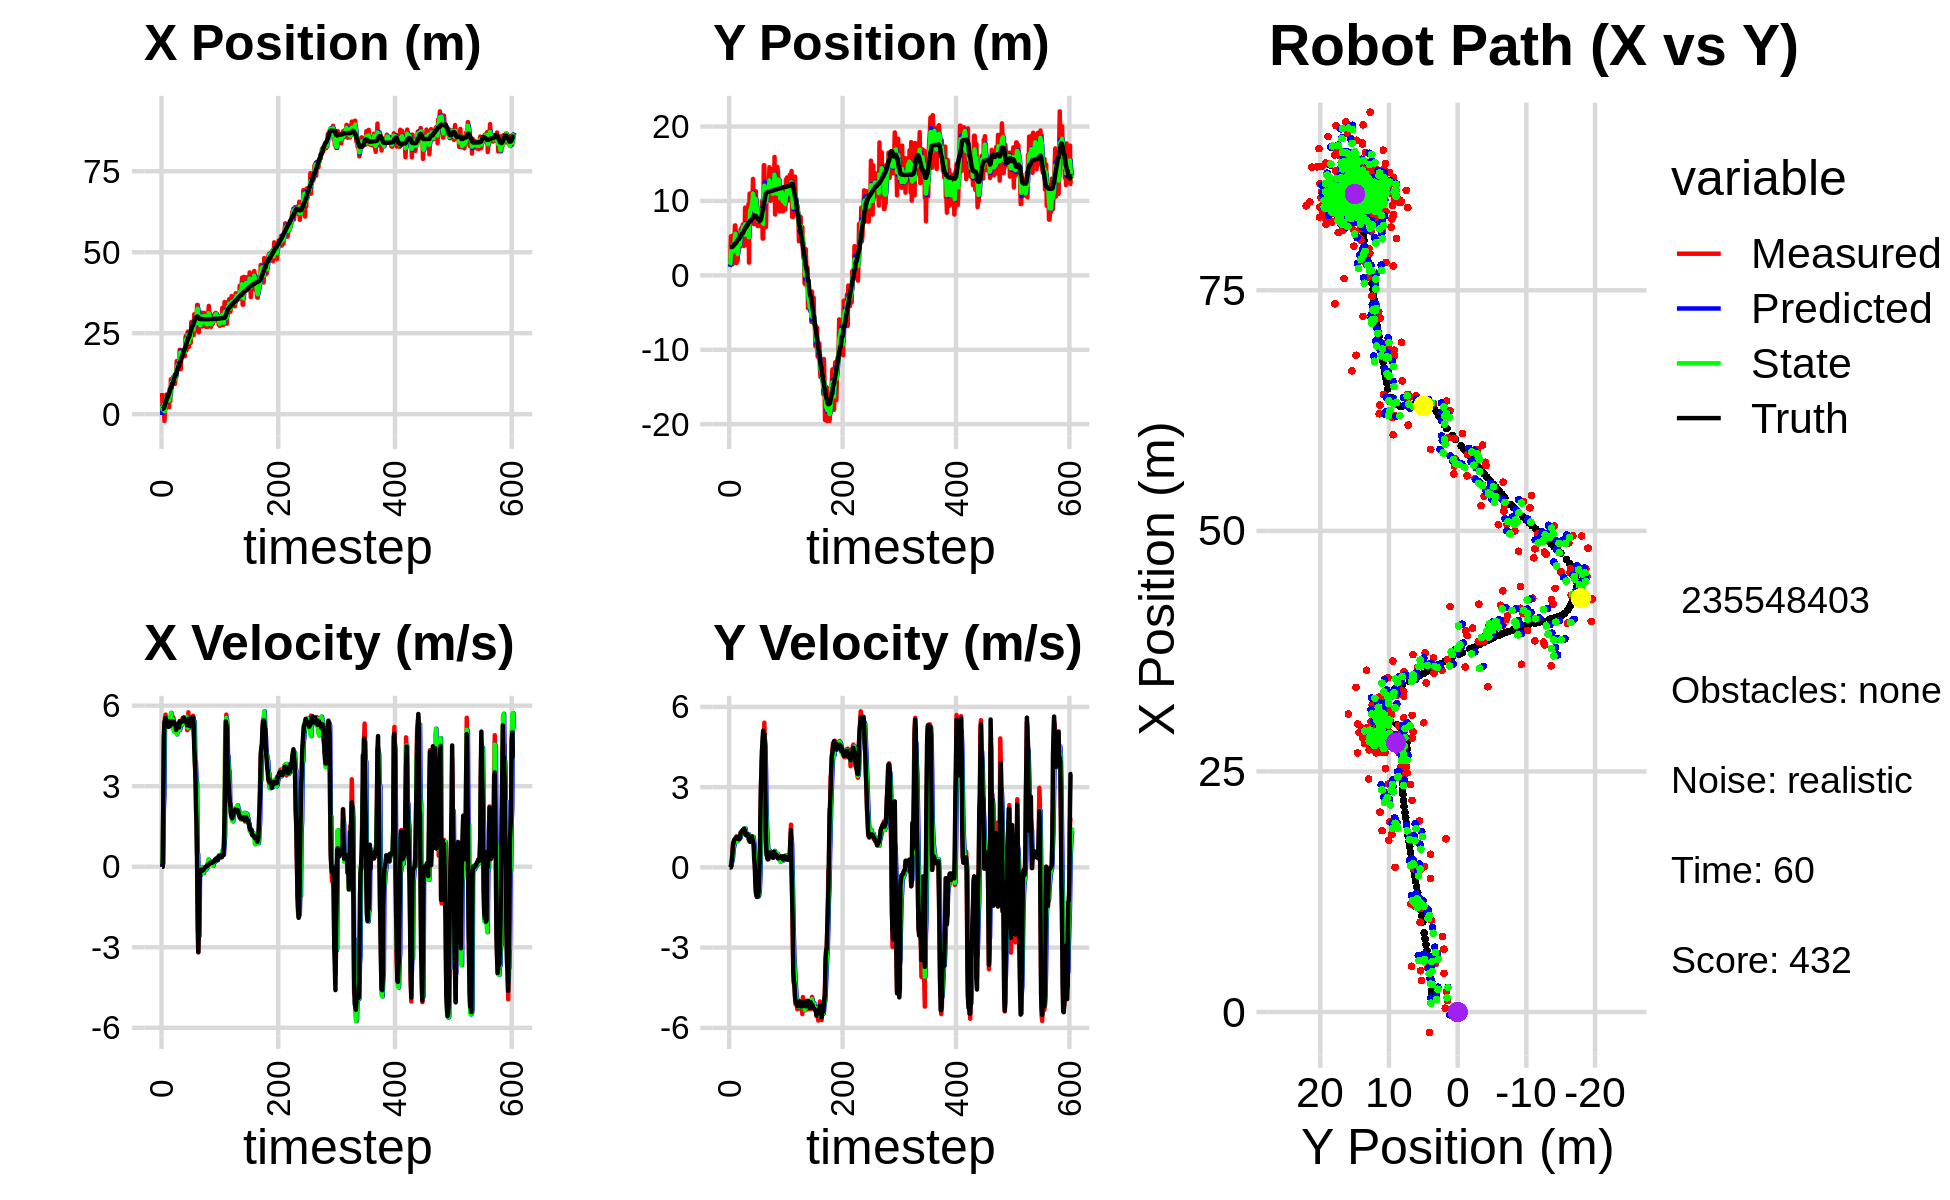

The table this chart was drawn from, first rows:
-5.363702775628391706e-01, 2.254491686932557748e+00, 0.000000000000000000e+00, 0.000000000000000000e+00, 0.000000000000000000e+00, 0.000000000000000000e+00, 0.000000000000000000e+00, 0.000000000000000000e+00, -2.800729942097403002e-01, 1.144075885078903010e+00, 0.000000000000000000e+00, 0.000000000000000000e+00, 1.614313602110577062e+00, 3.796970130103958230e+00, 0.000000000000000000e+00, 0.000000000000000000e+00, 0.000000000000000000e+00, -1.316811540164053440e-04
6.534038066619749507e+00, 1.991669178918813232e+00, 0.000000000000000000e+00, 0.000000000000000000e+00, -2.800729942097403002e-01, 1.144075885078903010e+00, 0.000000000000000000e+00, 0.000000000000000000e+00, 2.548941375792667330e+00, 1.405955250167810533e+00, 1.969987302930795159e-01, 2.131069688228920747e-02, 1.614313602110577062e+00, 3.796970130103958230e+00, 0.000000000000000000e+00, 0.000000000000000000e+00, 0.000000000000000000e+00, -5.202198517508804798e-04
4.051712752799431216e-01, 1.796155444731539763e+00, 0.000000000000000000e+00, 0.000000000000000000e+00, 2.568641248821975420e+00, 1.408086319856039381e+00, 1.969987302930795159e-01, 2.131069688228920747e-02, 1.485603162819158607e+00, 1.551402826899439980e+00, 1.200609774687508430e-01, 2.496525414475592869e-02, 1.614313602110577062e+00, 3.796970130103958230e+00, 0.000000000000000000e+00, 0.000000000000000000e+00, 0.000000000000000000e+00, -1.836251467466354370e-04
3.270859837056517616e+00, 5.251205701199364917e+00, 2.455999686480800914e+00, 1.407247082304771647e-03, 1.497609260566033607e+00, 1.553899352313915516e+00, 1.200609774687508430e-01, 2.496525414475592869e-02, 2.368807610394262575e+00, 2.892483756101669634e+00, 2.159895002060524760e+00, 7.002669569462408039e-02, 1.805346011624008762e+00, 3.797393460104034002e+00, 2.399999999999999911e+00, 6.000000000000000125e-03, 2.400000095367431641e+00, -5.729833501391112804e-04
3.270859837056517616e+00, 5.251205701199364917e+00, 4.800512359443835919e+00, 1.195220752129189240e-01, 2.584797110600315140e+00, 2.899486425671132128e+00, 2.159895002060524760e+00, 7.002669569462408039e-02, 2.878905506809978476e+00, 3.755095002806032589e+00, 2.660467359054142999e+00, 1.866940220688244889e-01, 1.805346011624008762e+00, 3.797393460104034002e+00, 4.798000000000000043e+00, 1.499999999999999944e-01, 4.800000190734863281e+00, -2.489263191819190979e-02
-2.120306969203641589e+00, 4.114534422566761052e+00, 5.221101963860641959e+00, 3.812094973454611124e-01, 3.144952242715392643e+00, 3.773764405012915102e+00, 2.660467359054142999e+00, 1.866940220688244889e-01, 9.200448533976683940e-01, 3.903362991288225281e+00, 5.307775569145029237e+00, 2.694209253254089553e-01, 2.280928134329553547e+00, 3.809007956334263589e+00, 5.397999999999999687e+00, 2.969999999999999862e-01, 5.406000137329101562e+00, -7.288389652967453003e-02
1.181848644585264063e+00, 1.492733679470495067e+00, 5.555870840180098469e+00, 7.095761601251906470e-01, 1.450822410312171407e+00, 3.930305083820766043e+00, 5.307775569145029237e+00, 2.694209253254089553e-01, 1.320104816583159257e+00, 3.056256564522424668e+00, 5.292803746246017127e+00, 4.033029609247385516e-01, 2.901983737369523197e+00, 3.851651391699229876e+00, 5.426999999999999602e+00, 5.939999999999999725e-01, 5.459000110626220703e+00, -1.270287632942199707e-01
4.295249462141786267e+00, 5.388650409282839782e+00, 5.667412188016664132e+00, 9.348660915149865636e-01, 1.849385191207761014e+00, 3.096586860614898740e+00, 5.292803746246017127e+00, 4.033029609247385516e-01, 2.923027409336294902e+00, 3.946037888153715478e+00, 5.482215264690374568e+00, 6.742455157750839589e-01, 3.426538943975835139e+00, 3.913808814153142634e+00, 5.538000000000000256e+00, 8.750000000000000000e-01, 5.605999946594238281e+00, -1.634824872016906738e-01
4.565280437243132816e+00, 4.341655893961425150e+00, 5.298398855047928180e+00, 8.739956199726427455e-01, 3.471248935805332447e+00, 4.013462439731223519e+00, 5.482215264690374568e+00, 6.742455157750839589e-01, 3.986187855711550654e+00, 4.137665287843370621e+00, 5.506172090258334428e+00, 7.828414673931404222e-01, 4.054007052960463930e+00, 4.014420314479846930e+00, 5.375000000000000000e+00, 9.409999999999999476e-01, 5.455999851226806641e+00, -1.634824872016906738e-01
6.096934675953106897e+00, 2.937571748228078761e+00, 5.342465850972887509e+00, 1.014842268575217643e+00, 4.536805064737384541e+00, 4.215949434582684674e+00, 5.506172090258334428e+00, 7.828414673931404222e-01, 5.242265732120989341e+00, 3.757348850870663171e+00, 5.330718425378858427e+00, 8.503418477952198185e-01, 4.668768405547090161e+00, 4.129898651923460839e+00, 5.344999999999999751e+00, 1.034999999999999920e+00, 5.443999767303466797e+00, -1.877210736274719238e-01
4.760493636223199765e+00, 6.710471316566660072e+00, 5.394103303246014391e+00, 1.063792812475288230e+00, 5.775337574658875539e+00, 3.842383035650185352e+00, 5.330718425378858427e+00, 8.503418477952198185e-01, 5.292054772915611771e+00, 4.889693691460409219e+00, 5.331428120987862229e+00, 1.045335593647528372e+00, 5.278406619530892740e+00, 4.249598428332621580e+00, 5.302999999999999936e+00, 1.052000000000000046e+00, 5.407000064849853516e+00, -1.947153061628341675e-01
4.760493636223199765e+00, 6.710471316566660072e+00, 5.298768665419234303e+00, 1.076429436450708987e+00, 5.825197585014397994e+00, 4.994227250825161946e+00, 5.331428120987862229e+00, 1.045335593647528372e+00, 5.342122138537298781e+00, 5.619418054244269989e+00, 5.325388720639518958e+00, 1.103517903798931554e+00, 5.278406619530892740e+00, 4.249598428332621580e+00, 5.357000000000000206e+00, 1.080999999999999961e+00, 5.465000152587890625e+00, -2.004197686910629272e-01
5.063820123163646159e+00, 3.206770672940881362e+00, 5.235263956468671154e+00, 1.097183695304576379e+00, 5.874661010601251121e+00, 5.729769844624162722e+00, 5.325388720639518958e+00, 1.103517903798931554e+00, 5.477790281128689820e+00, 4.812896166870583414e+00, 5.293896949740925173e+00, 1.021316655585865929e+00, 5.890577792794600143e+00, 4.373741521154441259e+00, 5.208000000000000185e+00, 1.092000000000000082e+00, 5.321000099182128906e+00, -2.065857052803039551e-01
2.099441528296513315e+00, 1.638553454681212607e+00, 5.484414773028745138e+00, 1.156382208094640873e+00, 6.007179976102782426e+00, 4.915027832429170296e+00, 5.293896949740925173e+00, 1.021316655585865929e+00, 4.217225972413404911e+00, 3.727084697198928875e+00, 5.454757793706876967e+00, 9.926051208083239707e-01, 6.392767429425165737e+00, 4.478919817662825764e+00, 5.426999999999999602e+00, 1.145000000000000018e+00, 5.546000003814697266e+00, -2.078049927949905396e-01
7.837632059928276718e+00, 2.228662504771961927e+00, 5.227273750223676352e+00, 1.071683149922800116e+00, 4.762701751784092608e+00, 3.826345209279761406e+00, 5.454757793706876967e+00, 9.926051208083239707e-01, 6.200019063860850110e+00, 3.247813059604165886e+00, 5.427182855968510466e+00, 9.804283046713639926e-01, 7.012157917073501778e+00, 4.609452738461133237e+00, 5.323000000000000398e+00, 1.114000000000000101e+00, 5.439000129699707031e+00, -2.022154927253723145e-01
4.012631893048089538e+00, 1.977995409766670543e+00, 5.450628188034647437e+00, 1.117474742041398406e+00, 6.742737349457700979e+00, 3.345855890071302241e+00, 5.427182855968510466e+00, 9.804283046713639926e-01, 5.461849597079563523e+00, 2.852174515243747432e+00, 5.557290959681741249e+00, 1.003745151567129845e+00, 7.619350910332871152e+00, 4.734490885238459512e+00, 5.256000000000000227e+00, 1.072000000000000064e+00, 5.364999771118164062e+00, -2.022154927253723145e-01
1.078411149994062868e+01, 4.582438930556336665e+00, 5.271152963330367314e+00, 1.086678475300893565e+00, 6.017578693047737737e+00, 2.952549030400460239e+00, 5.557290959681741249e+00, 1.003745151567129845e+00, 8.191700581321551766e+00, 3.547102760464919236e+00, 5.731113954357204499e+00, 1.091236324608941821e+00, 8.225090503778710982e+00, 4.858751846935926544e+00, 5.293000000000000149e+00, 1.074000000000000066e+00, 5.400000095367431641e+00, -2.033074796199798584e-01
1.075768399194956260e+01, 5.401870055810658933e+00, 5.456008912682885459e+00, 1.075493515649813769e+00, 8.764811976757272305e+00, 3.656226392925813418e+00, 5.731113954357204499e+00, 1.091236324608941821e+00, 9.711099076182730272e+00, 4.290546084066400923e+00, 5.448641068227923157e+00, 1.133158065220828403e+00, 8.225090503778710982e+00, 4.858751846935926544e+00, 5.357000000000000206e+00, 1.056999999999999940e+00, 5.460999965667724609e+00, -1.946256905794143677e-01
9.551050424165998365e+00, 3.797581269749053412e+00, 5.474736824461687412e+00, 1.068335840878184451e+00, 1.025596318300552312e+01, 4.403861890588483874e+00, 5.448641068227923157e+00, 1.133158065220828403e+00, 9.925418079730482290e+00, 4.181780663318200197e+00, 5.453436089488408633e+00, 1.085273279315009720e+00, 9.357428073398324386e+00, 5.081211283186393146e+00, 5.415000000000000036e+00, 1.054999999999999938e+00, 5.517000198364257812e+00, -1.927173882722854614e-01
9.551050424165998365e+00, 3.797581269749053412e+00, 5.427184452963118133e+00, 1.141834031647349423e+00, 1.047076168867932289e+01, 4.290307991249701303e+00, 5.453436089488408633e+00, 1.085273279315009720e+00, 1.004086444165237069e+01, 4.112685747952868454e+00, 5.449776901151687447e+00, 1.096783377721297414e+00, 9.357428073398324386e+00, 5.081211283186393146e+00, 5.338000000000000078e+00, 1.122000000000000108e+00, 5.454999923706054688e+00, -2.073672264814376831e-01
1.145377910133948873e+01, 6.150390937052167217e+00, 5.571346423678877002e+00, 1.295568071215523975e+00, 1.058584213176753863e+01, 4.222364085724998439e+00, 5.449776901151687447e+00, 1.096783377721297414e+00, 1.100876857443707380e+01, 4.928466857579691052e+00, 5.481976572789402979e+00, 1.244890743377069509e+00, 9.971136569625747015e+00, 5.207529737227064359e+00, 5.410999999999999588e+00, 1.260000000000000009e+00, 5.556000232696533203e+00, -2.284806519746780396e-01
1.101823005081712559e+01, 6.203850104402855337e+00, 5.094080938966126126e+00, 1.184584140857313672e+00, 1.155696623171601445e+01, 5.052955931917398225e+00, 5.481976572789402979e+00, 1.244890743377069509e+00, 1.135515082306709367e+01, 5.469767210666260482e+00, 5.045517894014972526e+00, 1.250518153901406970e+00, 1.058683061537761816e+01, 5.347149564546673339e+00, 5.397999999999999687e+00, 1.314999999999999947e+00, 5.556000232696533203e+00, -2.284806519746780396e-01
1.160982903806199573e+01, 6.436950698284022998e+00, 5.199794230400315520e+00, 1.304784126173572867e+00, 1.185970261246859181e+01, 5.594819026056400801e+00, 5.045517894014972526e+00, 1.250518153901406970e+00, 1.177268004142895030e+01, 5.902384412170244232e+00, 5.034076142873246340e+00, 1.300084000932634876e+00, 1.120264100970646837e+01, 5.499403312110395348e+00, 5.320000000000000284e+00, 1.348000000000000087e+00, 5.487999916076660156e+00, -2.458537220954895020e-01
9.331593990211770162e+00, 5.473774059435074335e+00, 5.078890157628913826e+00, 1.285299236735887085e+00, 1.227608765571627458e+01, 6.032392812263507764e+00, 5.034076142873246340e+00, 1.300084000932634876e+00, 1.087198858083846886e+01, 5.828901270516888111e+00, 5.183380174657778561e+00, 1.277350056316017612e+00, 1.181049585280732117e+01, 5.653563691968569671e+00, 5.309000000000000163e+00, 1.362999999999999989e+00, 5.480999946594238281e+00, -2.478631138801574707e-01
1.125152838178874681e+01, 6.830934478570684476e+00, 5.315132904671749259e+00, 1.390466736243925139e+00, 1.139032659830424699e+01, 5.956636276148489451e+00, 5.183380174657778561e+00, 1.277350056316017612e+00, 1.134331055208750350e+01, 6.277475528663813975e+00, 5.202908200269977357e+00, 1.354584282548505936e+00, 1.181049585280732117e+01, 5.653563691968569671e+00, 5.299000000000000377e+00, 1.401000000000000023e+00, 5.480999946594238281e+00, -2.558710873126983643e-01
1.125152838178874681e+01, 6.830934478570684476e+00, 5.020960843054237621e+00, 1.386951464550964186e+00, 1.186360137211450194e+01, 6.412933956918664968e+00, 5.202908200269977357e+00, 1.354584282548505936e+00, 1.160043102250932456e+01, 6.565770176053039364e+00, 4.998722669073392133e+00, 1.381303679830234055e+00, 1.241895723340928726e+01, 5.812303735795258497e+00, 5.094999999999999751e+00, 1.405999999999999917e+00, 5.285999774932861328e+00, -2.695114910602569580e-01
1.639680552457229368e+01, 3.941554978221938121e+00, 5.120275576167937714e+00, 1.395359711559849281e+00, 1.210030328941666333e+01, 6.703900544036062392e+00, 4.998722669073392133e+00, 1.381303679830234055e+00, 1.415624985967088989e+01, 5.700099742160681160e+00, 4.933034064138265506e+00, 1.307060579852325155e+00, 1.300363016115782067e+01, 5.973048879471852146e+00, 5.318999999999999950e+00, 1.447000000000000064e+00, 5.512000083923339844e+00, -2.660558819770812988e-01
1.513674366433756902e+01, 4.802984669134623630e+00, 5.165621834549926739e+00, 1.407717316355715731e+00, 1.464955326608471609e+01, 5.830805800145913764e+00, 4.933034064138265506e+00, 1.307060579852325155e+00, 1.486675544041079355e+01, 5.459842898459690730e+00, 5.126121532324199315e+00, 1.323069230597549328e+00, 1.359837198208672149e+01, 6.135288908262608309e+00, 5.326999999999999957e+00, 1.417999999999999927e+00, 5.512000083923339844e+00, -2.660558819770812988e-01
1.504046481839862004e+01, 9.100428536234142385e+00, 5.277199241513393702e+00, 1.389249707799632194e+00, 1.537936759364321304e+01, 5.592149821519445396e+00, 5.126121532324199315e+00, 1.323069230597549328e+00, 1.524466894150028828e+01, 6.869275430542918670e+00, 5.134755678354919084e+00, 1.455461361469301274e+00, 1.420949602131084788e+01, 6.295113279232352532e+00, 5.328000000000000291e+00, 1.308999999999999941e+00, 5.486999988555908203e+00, -2.574146389961242676e-01
1.483695839299802266e+01, 5.316813066073852845e+00, 5.130985182646355725e+00, 1.237042346441437290e+00, 1.575814450933578037e+01, 7.014821566689848353e+00, 5.134755678354919084e+00, 1.455461361469301274e+00, 1.533132607580033024e+01, 6.391658049917555928e+00, 5.118435158303914712e+00, 1.307149307839200691e+00, 1.482409715604275924e+01, 6.443325236058454308e+00, 5.189000000000000057e+00, 1.217999999999999972e+00, 5.329999923706054688e+00, -2.365777790546417236e-01
1.489000576689457311e+01, 6.396391748628448504e+00, 5.200472068770626066e+00, 1.217116312296032676e+00, 1.584316959163072092e+01, 6.522372980701476308e+00, 5.118435158303914712e+00, 1.307149307839200691e+00, 1.540873940149392141e+01, 6.474166730899796107e+00, 5.125789624139212464e+00, 1.262483686830101037e+00, 1.482409715604275924e+01, 6.443325236058454308e+00, 5.193999999999999950e+00, 1.199000000000000066e+00, 5.329999923706054688e+00, -2.299016118049621582e-01
1.986529970171142878e+01, 5.556899979211058493e+00, 5.274811331306551665e+00, 1.188282424512927982e+00, 1.592131836390784194e+01, 6.600415099582805922e+00, 5.125789624139212464e+00, 1.262483686830101037e+00, 1.779824068702339801e+01, 6.219062352394006510e+00, 5.096877691272166722e+00, 1.198554704878194599e+00, 1.594324922576779358e+01, 6.700368597655877778e+00, 5.429000000000000270e+00, 1.239000000000000101e+00, 5.567999839782714844e+00, -2.215760499238967896e-01
1.986529970171142878e+01, 5.556899979211058493e+00, 5.397012124297276614e+00, 1.254966096844227330e+00, 1.830792845615061637e+01, 6.338917822881826147e+00, 5.096877691272166722e+00, 1.198554704878194599e+00, 1.905452644279054653e+01, 6.056137934811745893e+00, 5.233146536865298515e+00, 1.201493822728284755e+00, 1.594324922576779358e+01, 6.700368597655877778e+00, 5.373000000000000220e+00, 1.245000000000000107e+00, 5.515999794006347656e+00, -2.284697443246841431e-01
1.388826751717334851e+01, 3.970137551023054989e+00, 5.331020404488083564e+00, 1.202683713499680396e+00, 1.957784109647707638e+01, 6.176287317084574013e+00, 5.233146536865298515e+00, 1.201493822728284755e+00, 1.692000966347244528e+01, 5.374291241786861129e+00, 5.289731497221188405e+00, 1.138113397622727785e+00, 1.657177209802596352e+01, 6.846237136913164711e+00, 5.379999999999999893e+00, 1.215999999999999970e+00, 5.515999794006347656e+00, -2.218864411115646362e-01
1.846412885133720749e+01, 9.576337291600479418e+00, 5.263852717924440761e+00, 1.102150727096411931e+00, 1.744898281319456501e+01, 5.488102581549133774e+00, 5.289731497221188405e+00, 1.138113397622727785e+00, 1.792272048616278468e+01, 6.973354812303872663e+00, 5.279738281107006159e+00, 1.240553635442078306e+00, 1.719135904278448024e+01, 6.985156490262262707e+00, 5.423000000000000043e+00, 1.179999999999999938e+00, 5.550000190734863281e+00, -2.063992619514465332e-01
1.800601348218627251e+01, 1.707132293561373970e+00, 5.329951168208602930e+00, 1.027036637430852162e+00, 1.845069431427348405e+01, 7.097410175848080094e+00, 5.279738281107006159e+00, 1.240553635442078306e+00, 1.823642657650063725e+01, 5.132103663675521510e+00, 5.337566620777169035e+00, 9.872242340031729402e-01, 1.770988321302725055e+01, 7.093860103572514397e+00, 5.421999999999999709e+00, 1.022000000000000020e+00, 5.517000198364257812e+00, -1.903584450483322144e-01
1.884600007480785422e+01, 1.099303765531286281e+01, 5.540864910958113398e+00, 9.865077754553872591e-01, 1.877018323857835469e+01, 5.230826087075838515e+00, 5.337566620777169035e+00, 9.872242340031729402e-01, 1.883384775817537360e+01, 7.325576213862213137e+00, 5.364569499349910231e+00, 1.154281012914973648e+00, 1.833195161776566806e+01, 7.212747766572949359e+00, 5.429000000000000270e+00, 9.819999999999999840e-01, 5.517000198364257812e+00, -1.761959344148635864e-01
1.884600007480785422e+01, 1.099303765531286281e+01, 5.358729208918385112e+00, 9.540799344706937246e-01, 1.937030470811036409e+01, 7.441004315153710635e+00, 5.364569499349910231e+00, 1.154281012914973648e+00, 1.912764583400804952e+01, 8.726946322317836291e+00, 5.351042372624429611e+00, 1.166256451287216223e+00, 1.833195161776566806e+01, 7.212747766572949359e+00, 5.421000000000000263e+00, 9.629999999999999671e-01, 5.505000114440917969e+00, -1.761959344148635864e-01
1.920894449948337979e+01, 9.152802779896147101e+00, 5.533139939282640363e+00, 9.669811628887384769e-01, 1.966275007127049079e+01, 8.843571967446557380e+00, 5.351042372624429611e+00, 1.166256451287216223e+00, 1.948432158940541825e+01, 8.950653182456706602e+00, 5.339923067037525506e+00, 1.084574331231950461e+00, 1.959236955621698328e+01, 7.436919405239797776e+00, 5.556000000000000050e+00, 1.052999999999999936e+00, 5.655000209808349609e+00, -1.730144768953323364e-01
1.920894449948337979e+01, 9.152802779896147101e+00, 5.572358795610474758e+00, 1.121014552289349320e+00, 2.001831389610917000e+01, 9.059110615579902159e+00, 5.339923067037525506e+00, 1.084574331231950461e+00, 1.962093123751048651e+01, 9.094147554387687293e+00, 5.567639270191958367e+00, 1.103862801247373904e+00, 1.959236955621698328e+01, 7.436919405239797776e+00, 5.464999999999999858e+00, 1.125000000000000000e+00, 5.579999923706054688e+00, -1.985242962837219238e-01
1.785084128339165588e+01, 1.003553838909033402e+01, 5.401365302679217884e+00, 1.147926415517934728e+00, 2.017769516452968404e+01, 9.204533834512425017e+00, 5.567639270191958367e+00, 1.103862801247373904e+00, 1.909711859957788249e+01, 9.507814485100134050e+00, 5.418834434587201265e+00, 1.148035808486229215e+00, 2.022393846516938254e+01, 7.564446403786924122e+00, 5.459999999999999964e+00, 1.157000000000000028e+00, 5.580999851226806641e+00, -2.094095349311828613e-01
2.370232796608058479e+01, 1.008980770293140594e+01, 5.440703180240873849e+00, 1.101068216501910557e+00, 1.963900204303660146e+01, 9.622618065948756794e+00, 5.418834434587201265e+00, 1.148035808486229215e+00, 2.152788144498514455e+01, 9.791201560255812453e+00, 5.475478649873112502e+00, 1.140229895323253695e+00, 2.074514245941657364e+01, 7.674701645217443691e+00, 5.402000000000000135e+00, 1.050000000000000044e+00, 5.502999782562255859e+00, -1.996792107820510864e-01
2.422893381113361500e+01, 1.296103592180476127e+01, 5.459698728060611295e+00, 9.515522945547243427e-01, 2.207542930997245634e+01, 9.905224549788137267e+00, 5.475478649873112502e+00, 1.140229895323253695e+00, 2.308748700212348126e+01, 1.101107318690249315e+01, 5.452401072817281147e+00, 1.143111915229132913e+00, 2.136393785420304425e+01, 7.798289015024418624e+00, 5.416000000000000369e+00, 9.729999999999999760e-01, 5.502999782562255859e+00, -1.725533753633499146e-01
1.976699066127632776e+01, 9.894827677801854904e+00, 5.482357404892348463e+00, 9.555013981600201101e-01, 2.363272710940520938e+01, 1.112538437842540695e+01, 5.452401072817281147e+00, 1.143111915229132913e+00, 2.179713117439979442e+01, 1.067300449473108692e+01, 5.582296557729071296e+00, 1.022084446628474641e+00, 2.198852968207306802e+01, 7.904925539500398557e+00, 5.458000000000000185e+00, 8.850000000000000089e-01, 5.528999805450439453e+00, -1.725533753633499146e-01
2.365000951275127505e+01, 6.877235962786896195e+00, 5.087092772438155386e+00, 6.774295619288130954e-01, 2.235536083017270315e+01, 1.077521293939393487e+01, 5.582296557729071296e+00, 1.022084446628474641e+00, 2.288077697901215046e+01, 9.348922831171291747e+00, 5.566752159152731139e+00, 7.521601336077615718e-01, 2.261566209766865398e+01, 7.983628465529879037e+00, 5.269999999999999574e+00, 3.519999999999999796e-01, 5.281000137329101562e+00, -1.323874592781066895e-01
2.547850346527779308e+01, 7.492752507156176023e+00, 5.186161585725897361e+00, 2.664119793183998275e-01, 2.343745219492742393e+01, 9.424138844532068404e+00, 5.566752159152731139e+00, 7.521601336077615718e-01, 2.442868991977130833e+01, 8.708995667828014930e+00, 5.170800226667104482e+00, 4.751963854132819631e-01, 2.312363100042390229e+01, 8.009893609964795047e+00, 5.280000000000000249e+00, 1.079999999999999988e-01, 5.281000137329101562e+00, -5.132466554641723633e-02
2.077998805060127907e+01, 1.130147381102265314e+01, 5.752454549906187431e+00, -1.711518871604490177e-01, 2.494576994243801948e+01, 8.756515306369342611e+00, 5.170800226667104482e+00, 4.751963854132819631e-01, 2.309145995880246716e+01, 9.664394121820659933e+00, 5.180531141685732699e+00, 2.550632672506793486e-01, 2.375375127803107134e+01, 7.984153940705096097e+00, 5.512999999999999901e+00, -4.989999999999999991e-01, 5.535999774932861328e+00, 2.974407002329826355e-02
2.077998805060127907e+01, 1.130147381102265314e+01, 5.151778918953183073e+00, -7.563204784393290359e-01, 2.360951307297104051e+01, 9.689900448545728295e+00, 5.180531141685732699e+00, 2.550632672506793486e-01, 2.225910282123710004e+01, 1.024868092556483568e+01, 5.269371683505589488e+00, -1.581668688086023677e-01, 2.375375127803107134e+01, 7.984153940705096097e+00, 5.258000000000000007e+00, -9.469999999999999529e-01, 5.342999935150146484e+00, 1.457663774490356445e-01
2.460763834360088609e+01, 8.233048333732671864e+00, 5.339055813779743254e+00, -1.048314767280603022e+00, 2.278603998958766041e+01, 1.023286423868397499e+01, 5.269371683505589488e+00, -1.581668688086023677e-01, 2.362497000613914722e+01, 9.482017106393758610e+00, 5.373031661917941015e+00, -6.211007714144172187e-01, 2.437211370472472893e+01, 7.891463472875025253e+00, 5.243000000000000327e+00, -1.028999999999999915e+00, 5.342999935150146484e+00, 1.938818991184234619e-01
2.484479150151019766e+01, 7.377839013017191583e+00, 5.430280989478939446e+00, -1.097108906460602107e+00, 2.416227317233094141e+01, 9.419907029252316377e+00, 5.373031661917941015e+00, -6.211007714144172187e-01, 2.447373930989086688e+01, 8.664788658723374226e+00, 5.440484617631706321e+00, -8.968597462237076767e-01, 2.498315095845639888e+01, 7.771526290716055385e+00, 5.477999999999999758e+00, -1.106999999999999984e+00, 5.589000225067138672e+00, 1.993518918752670288e-01
2.199450159069095179e+01, 6.646175041227563085e+00, 5.236002619341255659e+00, -1.053830359200206734e+00, 2.501778777165403866e+01, 8.575102684101002737e+00, 5.440484617631706321e+00, -8.968597462237076767e-01, 2.355343128493806404e+01, 7.869660819007326502e+00, 5.490725871132950076e+00, -1.024242153097710606e+00, 2.561753988233170887e+01, 7.643609239321533799e+00, 5.336000000000000298e+00, -1.074999999999999956e+00, 5.442999839782714844e+00, 1.986127644777297974e-01
2.845696330053155876e+01, 6.621266498489217334e+00, 5.423247780434527598e+00, -1.091516481557083695e+00, 2.410250387205135780e+01, 7.767236603697555530e+00, 5.490725871132950076e+00, -1.024242153097710606e+00, 2.617209529480206598e+01, 7.348831079085451634e+00, 5.313709265234193069e+00, -1.088096315676308601e+00, 2.613688802718501236e+01, 7.539114668215176174e+00, 5.336999999999999744e+00, -1.068999999999999950e+00, 5.442999839782714844e+00, 1.986127644777297974e-01
2.551057982426863902e+01, 8.236056998023304487e+00, 5.399745299296257350e+00, -1.071343531609954214e+00, 2.670346622132548475e+01, 7.240021447517820619e+00, 5.313709265234193069e+00, -1.088096315676308601e+00, 2.616616951503327471e+01, 7.602566696230168120e+00, 5.287028765290505028e+00, -1.051568630912468993e+00, 2.675064325345583072e+01, 7.420998051438934873e+00, 5.373000000000000220e+00, -8.830000000000000071e-01, 5.445000171661376953e+00, 1.958626955747604370e-01
2.694566255811137268e+01, 8.507309152560221577e+00, 5.517137551046559452e+00, -7.434253600440849929e-01, 2.669487239156232405e+01, 7.497409833138921620e+00, 5.287028765290505028e+00, -1.051568630912468993e+00, 2.678467818192007854e+01, 7.872799389385877866e+00, 5.546286882295373921e+00, -8.821075260583188804e-01, 2.736651945091297833e+01, 7.345602943745570101e+00, 5.573999999999999844e+00, -2.810000000000000275e-01, 5.580999851226806641e+00, 1.339416056871414185e-01
2.694566255811137268e+01, 8.507309152560221577e+00, 5.625241980776936934e+00, 9.234631648456809172e-02, 2.733930687014961691e+01, 7.784588636780045867e+00, 5.546286882295373921e+00, -8.821075260583188804e-01, 2.716880823444332904e+01, 8.073422105234957513e+00, 5.544742636372160582e+00, -4.179066397023955548e-01, 2.736651945091297833e+01, 7.345602943745570101e+00, 5.572000000000000064e+00, 3.180000000000000049e-01, 5.580999851226806641e+00, -1.641494221985340118e-02
2.440099263189720702e+01, 8.275267317177693371e+00, 5.105312938949009727e+00, 1.517253462975967526e+00, 2.772328249808054679e+01, 8.031631441264718063e+00, 5.544742636372160582e+00, -4.179066397023955548e-01, 2.615632375711812330e+01, 8.172029900750141351e+00, 5.308098389595752309e+00, 4.693414070976748564e-01, 2.800568818997979648e+01, 7.372529699985447493e+00, 5.259999999999999787e+00, 1.834999999999999964e+00, 5.571000099182128906e+00, -2.888778150081634521e-01
3.083577084489472142e+01, 6.615860536007462045e+00, 4.791309997224859174e+00, 2.718901906486838271e+00, 2.668713359607770030e+01, 8.218964041459908998e+00, 5.308098389595752309e+00, 4.693414070976748564e-01, 2.851840653983505547e+01, 7.696421764560082757e+00, 5.400986393620225812e+00, 1.446014056009730986e+00, 2.851371145201240154e+01, 7.523205473075325500e+00, 4.482999999999999652e+00, 3.095000000000000195e+00, 5.447999954223632812e+00, -5.161532759666442871e-01
2.564114928231420265e+01, 7.523697628395030534e+00, 4.010545096284496402e+00, 3.885432442617169357e+00, 2.905850517919707698e+01, 7.841023170161055766e+00, 5.400986393620225812e+00, 1.446014056009730986e+00, 2.761813560660609568e+01, 7.790995681681220475e+00, 3.869552067151505348e+00, 2.546340379814850508e+00, 2.904916715564357688e+01, 7.842784120256440339e+00, 4.062000000000000277e+00, 3.630999999999999783e+00, 5.447999954223632812e+00, -7.695543766021728516e-01
2.915837097157222502e+01, 1.001403958987895670e+01, 3.354101430334563538e+00, 4.405493681812932216e+00, 2.800509081332124595e+01, 8.045629719662706236e+00, 3.869552067151505348e+00, 2.546340379814850508e+00, 2.844992139632228501e+01, 8.811012330143245919e+00, 3.897140510434002447e+00, 3.449088771588617597e+00, 2.949605321866456364e+01, 8.289747908469417226e+00, 3.438000000000000167e+00, 4.392000000000000348e+00, 5.578000068664550781e+00, -9.200737476348876953e-01
3.006531545485651691e+01, 4.939998580692476438e+00, 3.225074054584409211e+00, 4.236020784092152880e+00, 2.883963544736568707e+01, 9.155921207302107234e+00, 3.897140510434002447e+00, 3.449088771588617597e+00, 2.946394448943138045e+01, 7.644348820588500182e+00, 3.252020182598773346e+00, 3.684664037564387318e+00, 2.987194108966638595e+01, 8.810751631283038066e+00, 2.246999999999999886e+00, 4.849000000000000199e+00, 5.343999862670898438e+00, -9.200737476348876953e-01
3.006531545485651691e+01, 4.939998580692476438e+00, 2.001552958805131066e+00, 4.940986254471738448e+00, 2.978914650769125672e+01, 8.012815224344938869e+00, 3.252020182598773346e+00, 3.684664037564387318e+00, 2.973700996910845262e+01, 6.929376244517481354e+00, 3.122014365458184670e+00, 4.166912883580547344e+00, 2.987194108966638595e+01, 8.810751631283038066e+00, 1.560000000000000053e+00, 5.110999999999999766e+00, 5.343999862670898438e+00, -1.185908198356628418e+00
... 545 more rows
